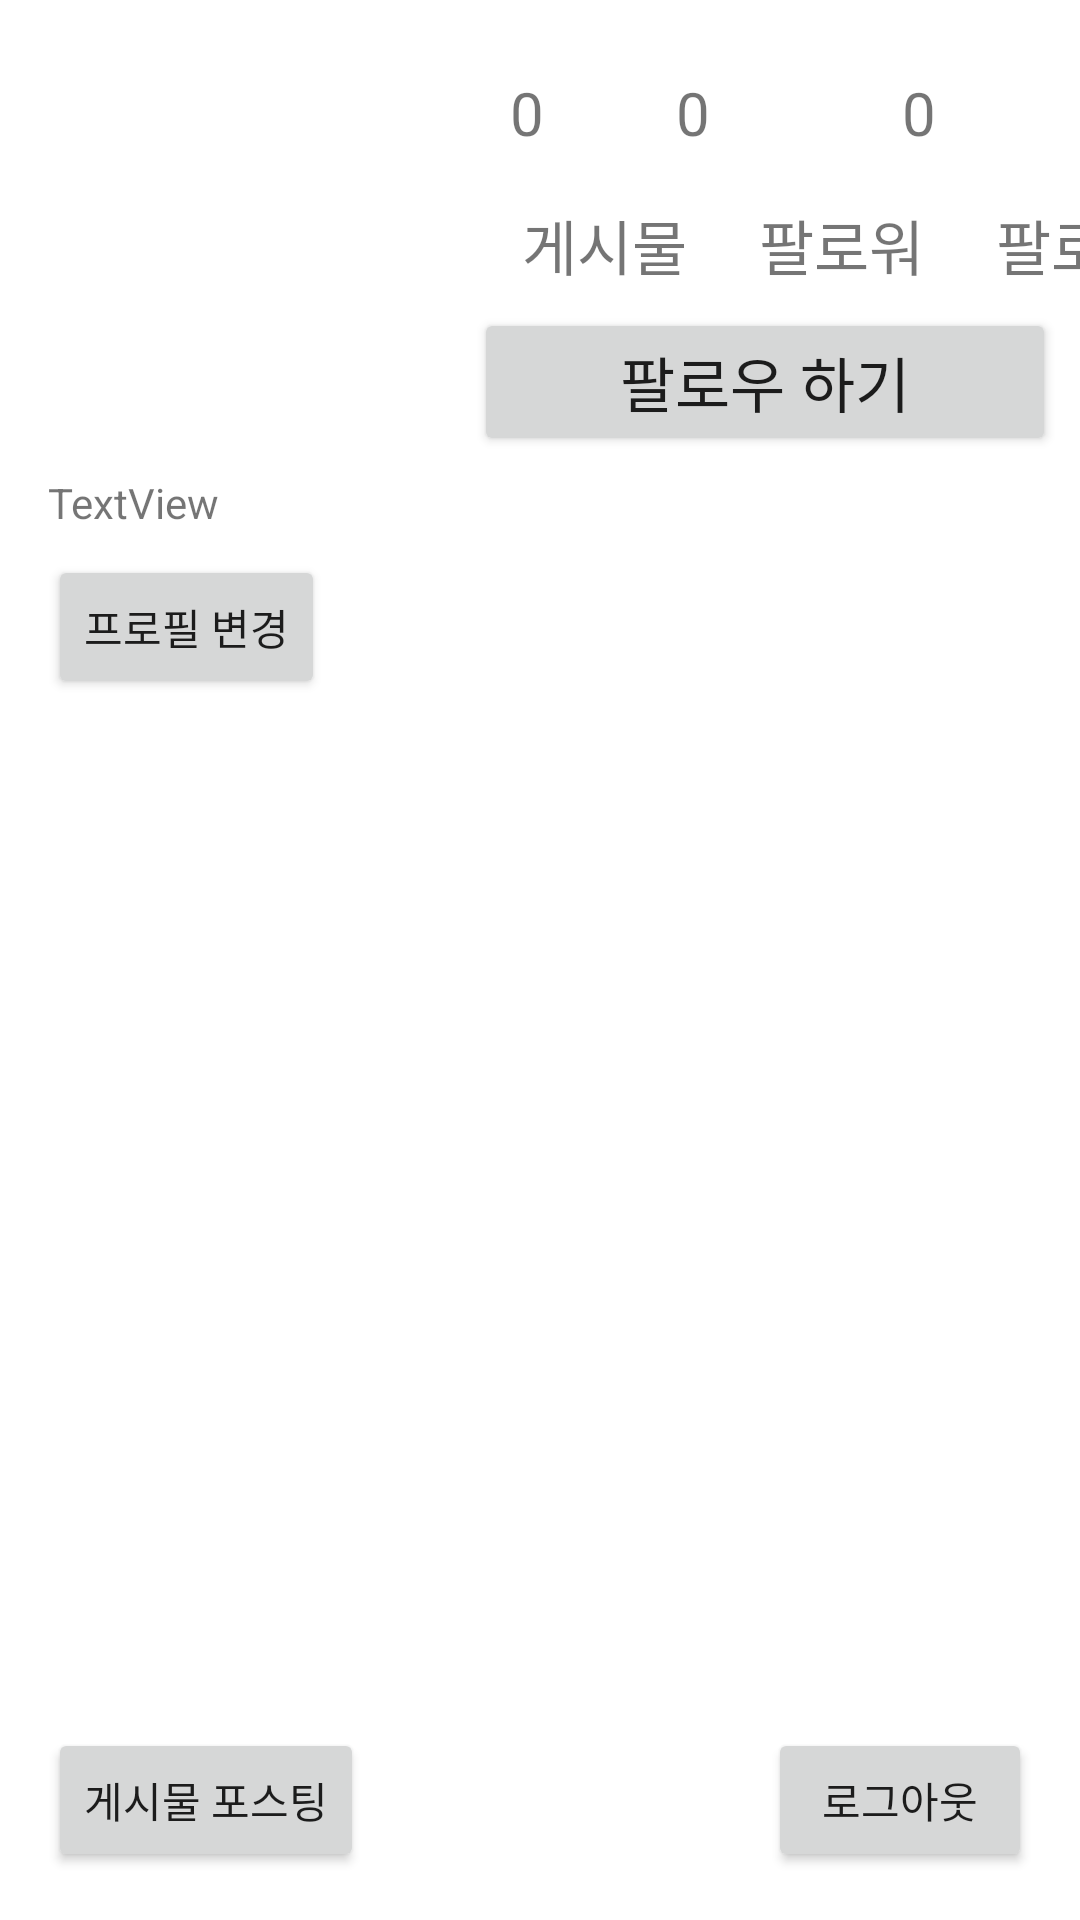

Write the Android layout XML for this screen, with the resource values it uses.
<!-- AndroidManifest.xml: application theme Theme.Make_SNS_Project -->
<!-- res/layout/activity_main.xml -->
<?xml version="1.0" encoding="utf-8"?>
<androidx.constraintlayout.widget.ConstraintLayout xmlns:android="http://schemas.android.com/apk/res/android"
    xmlns:app="http://schemas.android.com/apk/res-auto"
    xmlns:tools="http://schemas.android.com/tools"
    android:layout_width="match_parent"
    android:layout_height="match_parent"
    tools:context=".MainActivity">

    <TextView
        android:id="@+id/username"
        android:layout_width="wrap_content"
        android:layout_height="wrap_content"
        android:layout_marginStart="16dp"
        android:layout_marginTop="8dp"
        android:text="TextView"
        app:layout_constraintStart_toStartOf="parent"
        app:layout_constraintTop_toBottomOf="@+id/imageView" />

    <ImageView
        android:id="@+id/imageView"
        android:layout_width="150dp"
        android:layout_height="150dp"
        app:layout_constraintStart_toStartOf="parent"
        app:layout_constraintTop_toTopOf="parent" />

    <Button
        android:id="@+id/update_profile"
        android:layout_width="wrap_content"
        android:layout_height="wrap_content"
        android:layout_marginStart="16dp"
        android:layout_marginTop="8dp"
        android:text="프로필 변경"
        app:layout_constraintStart_toStartOf="parent"
        app:layout_constraintTop_toBottomOf="@+id/username" />

    <Button
        android:id="@+id/posting"
        android:layout_width="wrap_content"
        android:layout_height="wrap_content"
        android:layout_marginStart="16dp"
        android:layout_marginBottom="16dp"
        android:text="게시물 포스팅"
        app:layout_constraintBottom_toBottomOf="parent"
        app:layout_constraintStart_toStartOf="parent" />

    <Button
        android:id="@+id/signout"
        android:layout_width="wrap_content"
        android:layout_height="wrap_content"
        android:layout_marginEnd="16dp"
        android:layout_marginBottom="16dp"
        android:text="로그아웃"
        app:layout_constraintBottom_toBottomOf="parent"
        app:layout_constraintEnd_toEndOf="parent" />

    <TextView
        android:id="@+id/followerscount"
        android:layout_width="wrap_content"
        android:layout_height="wrap_content"
        android:layout_marginTop="24dp"
        android:layout_marginEnd="64dp"
        android:text="0"
        android:textSize="20sp"
        app:layout_constraintBottom_toTopOf="@+id/followers"
        app:layout_constraintEnd_toStartOf="@+id/followingscount"
        app:layout_constraintTop_toTopOf="parent" />

    <TextView
        android:id="@+id/followers"
        android:layout_width="wrap_content"
        android:layout_height="wrap_content"
        android:layout_marginStart="24dp"
        android:layout_marginTop="16dp"
        android:text="팔로워"
        android:textSize="20sp"
        app:layout_constraintStart_toEndOf="@+id/post"
        app:layout_constraintTop_toBottomOf="@+id/followerscount" />

    <TextView
        android:id="@+id/followingscount"
        android:layout_width="wrap_content"
        android:layout_height="wrap_content"
        android:layout_marginTop="24dp"
        android:layout_marginEnd="48dp"
        android:text="0"
        android:textSize="20sp"
        app:layout_constraintBottom_toTopOf="@+id/followings"
        app:layout_constraintEnd_toEndOf="parent"
        app:layout_constraintTop_toTopOf="parent" />

    <TextView
        android:id="@+id/followings"
        android:layout_width="wrap_content"
        android:layout_height="wrap_content"
        android:layout_marginStart="24dp"
        android:layout_marginTop="16dp"
        android:text="팔로잉"
        android:textSize="20sp"
        app:layout_constraintStart_toEndOf="@+id/followers"
        app:layout_constraintTop_toBottomOf="@+id/followingscount" />

    <TextView
        android:id="@+id/post"
        android:layout_width="wrap_content"
        android:layout_height="wrap_content"
        android:layout_marginStart="24dp"
        android:layout_marginTop="16dp"
        android:text="게시물"
        android:textSize="20sp"
        app:layout_constraintStart_toEndOf="@+id/imageView"
        app:layout_constraintTop_toBottomOf="@+id/postcount" />

    <TextView
        android:id="@+id/postcount"
        android:layout_width="wrap_content"
        android:layout_height="wrap_content"
        android:layout_marginTop="24dp"
        android:layout_marginEnd="24dp"
        android:text="0"
        android:textSize="20sp"
        app:layout_constraintBottom_toTopOf="@+id/post"
        app:layout_constraintEnd_toStartOf="@+id/followerscount"
        app:layout_constraintStart_toEndOf="@+id/imageView"
        app:layout_constraintTop_toTopOf="parent" />

    <Button
        android:id="@+id/un_or_following"
        android:layout_width="0dp"
        android:layout_height="wrap_content"
        android:layout_marginStart="8dp"
        android:layout_marginTop="8dp"
        android:layout_marginEnd="8dp"
        android:text="팔로우 하기"
        android:textSize="20sp"
        app:layout_constraintBottom_toBottomOf="@+id/imageView"
        app:layout_constraintEnd_toEndOf="parent"
        app:layout_constraintStart_toEndOf="@+id/imageView"
        app:layout_constraintTop_toBottomOf="@+id/followers" />

</androidx.constraintlayout.widget.ConstraintLayout>
<!-- resources referenced by this layout -->
<resources>
  <style name="Theme.Make_SNS_Project" parent="Theme.MaterialComponents.DayNight.DarkActionBar">
          
          <item name="colorPrimary">@color/purple_500</item>
          <item name="colorPrimaryVariant">@color/purple_700</item>
          <item name="colorOnPrimary">@color/white</item>
          
          <item name="colorSecondary">@color/teal_200</item>
          <item name="colorSecondaryVariant">@color/teal_700</item>
          <item name="colorOnSecondary">@color/black</item>
          
          <item name="android:statusBarColor">?attr/colorPrimaryVariant</item>
          
      </style>
  <!-- not gathered from this repository: default colours our renderer supplied (Android Studio template values) -->
  <color name="purple_500">#FF6200EE</color>
  <color name="purple_700">#FF3700B3</color>
  <color name="teal_200">#FF03DAC5</color>
  <color name="teal_700">#FF018786</color>
  <color name="black">#FF000000</color>
  <color name="white">#FFFFFFFF</color>
</resources>
